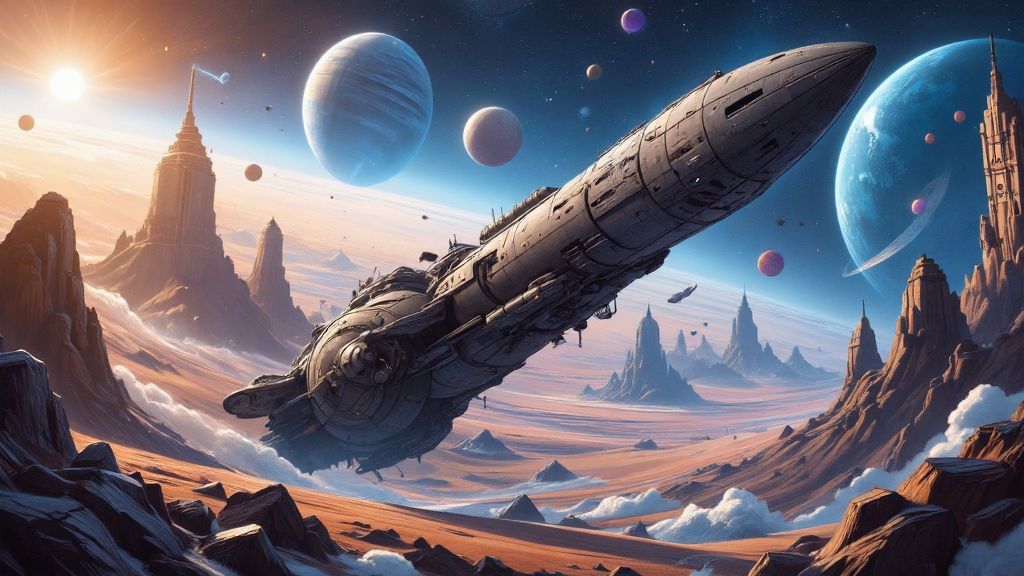
Generation parameters embedded in this image by AUTOMATIC1111 Stable Diffusion web UI or a fork of it (Forge, ...) (PNG 'parameters' text chunk):
This image is a highly detailed, digital painting depicting a fantastical, space world. The foreground shows a large spaceship. The background of the image is a softly lit space image with nearby colorful planets and far stars and galaxies. The overall style of the image is a blend of realism and sci-fi, with a high level of detail and texture, making it appear almost three-dimensional. ultra quality, ultra detailed
Negative prompt: ((nsfw))
Steps: 33, Sampler: IPNDM, Schedule type: Beta, CFG scale: 1, Distilled CFG Scale: 1.5, Seed: 2792211283, Size: 1024x576, Model hash: e51c398e53, Model: dreamweaverFluxCharming_v10Fp8Checkpoint, Beta schedule alpha: 0.6, Beta schedule beta: 0.6, Version: f2.0.1v1.10.1-previous-515-gae9380bde, Module 1: flux1DevVAE_safetensors, Module 2: ClipL, Module 3: t5-v1_1-xxl-encoder-Q5_K_M, Module 4: ae